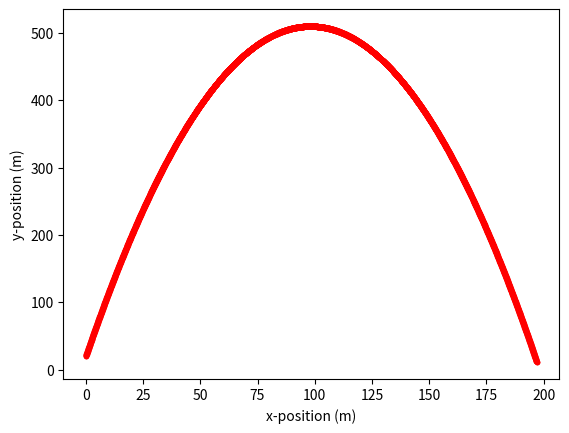

The matplotlib source for this figure:
# Calculate the position as a function of time for a driven harmonic oscillator
from matplotlib import pyplot as plt
import numpy as np

ti = 0
tf = 20.1                      # Use 15.0, not 15 to tell Python what kind of variable to use for the time
NumPts = 5000
dt = (tf - ti)/NumPts          # Time step

xi = 0              # Starting x-position (m)
vxi = 9.8            # Starting x-component of velocity (m/s)
yi = 20
vyi = 98
mass = 1            # Object mass
gg = -9.8           # Gravitational acceleration at surface of Earth

time = [ti]                     # Begin a list which will contain the values of time from ti to tf
xx = [xi]                       # Begin a list which will contain the values of x from ti to tf
vvx = [vxi]                     # Begin a list which will contain the values of vx from ti to tf
yy = [yi]
vvy = [vyi]

for i in range(NumPts - 1):
    Fgrav_x = 0                 # No acceleration along the x-direction
    accx = Fgrav_x/mass         # Acceleration along x is is net force along x divided by mass
    
    Fgrav_y = gg
    accy = Fgrav_y/mass
    
    newtime = time[i] + dt      # Find the next time
    time.append(newtime)        # Add the next time to the list of time values

    dx = vvx[i]*dt              # Calculate how far the object moves along x in the short time interval between time[i] and time [i+1]
    newx = xx[i] + dx           # Find the new position by adding dx to the present position 
    dvx = accx*dt               # Calculate how much vx changes between time[i] and time [i+1]
    newvx = vvx[i] + dvx        # Find the new vx by adding dvx to the present vx
    
    dy = vvy[i]*dt
    newy = yy[i] + dy
    dvy = accy*dt
    newvy = vvy[i] + dvy

    xx.append(newx)             # Add the next x-position to the list of x-position values
    vvx.append(newvx)           # Add the next x-velocity to the list of x-velocity values
    yy.append(newy)
    vvy.append(newvy)


fig1 = plt.figure()
plt.plot(xx,yy,'r.')

plt.xlabel('x-position (m)')
plt.ylabel('y-position (m)')
fig1.savefig('2DNewtonII.jpg')

